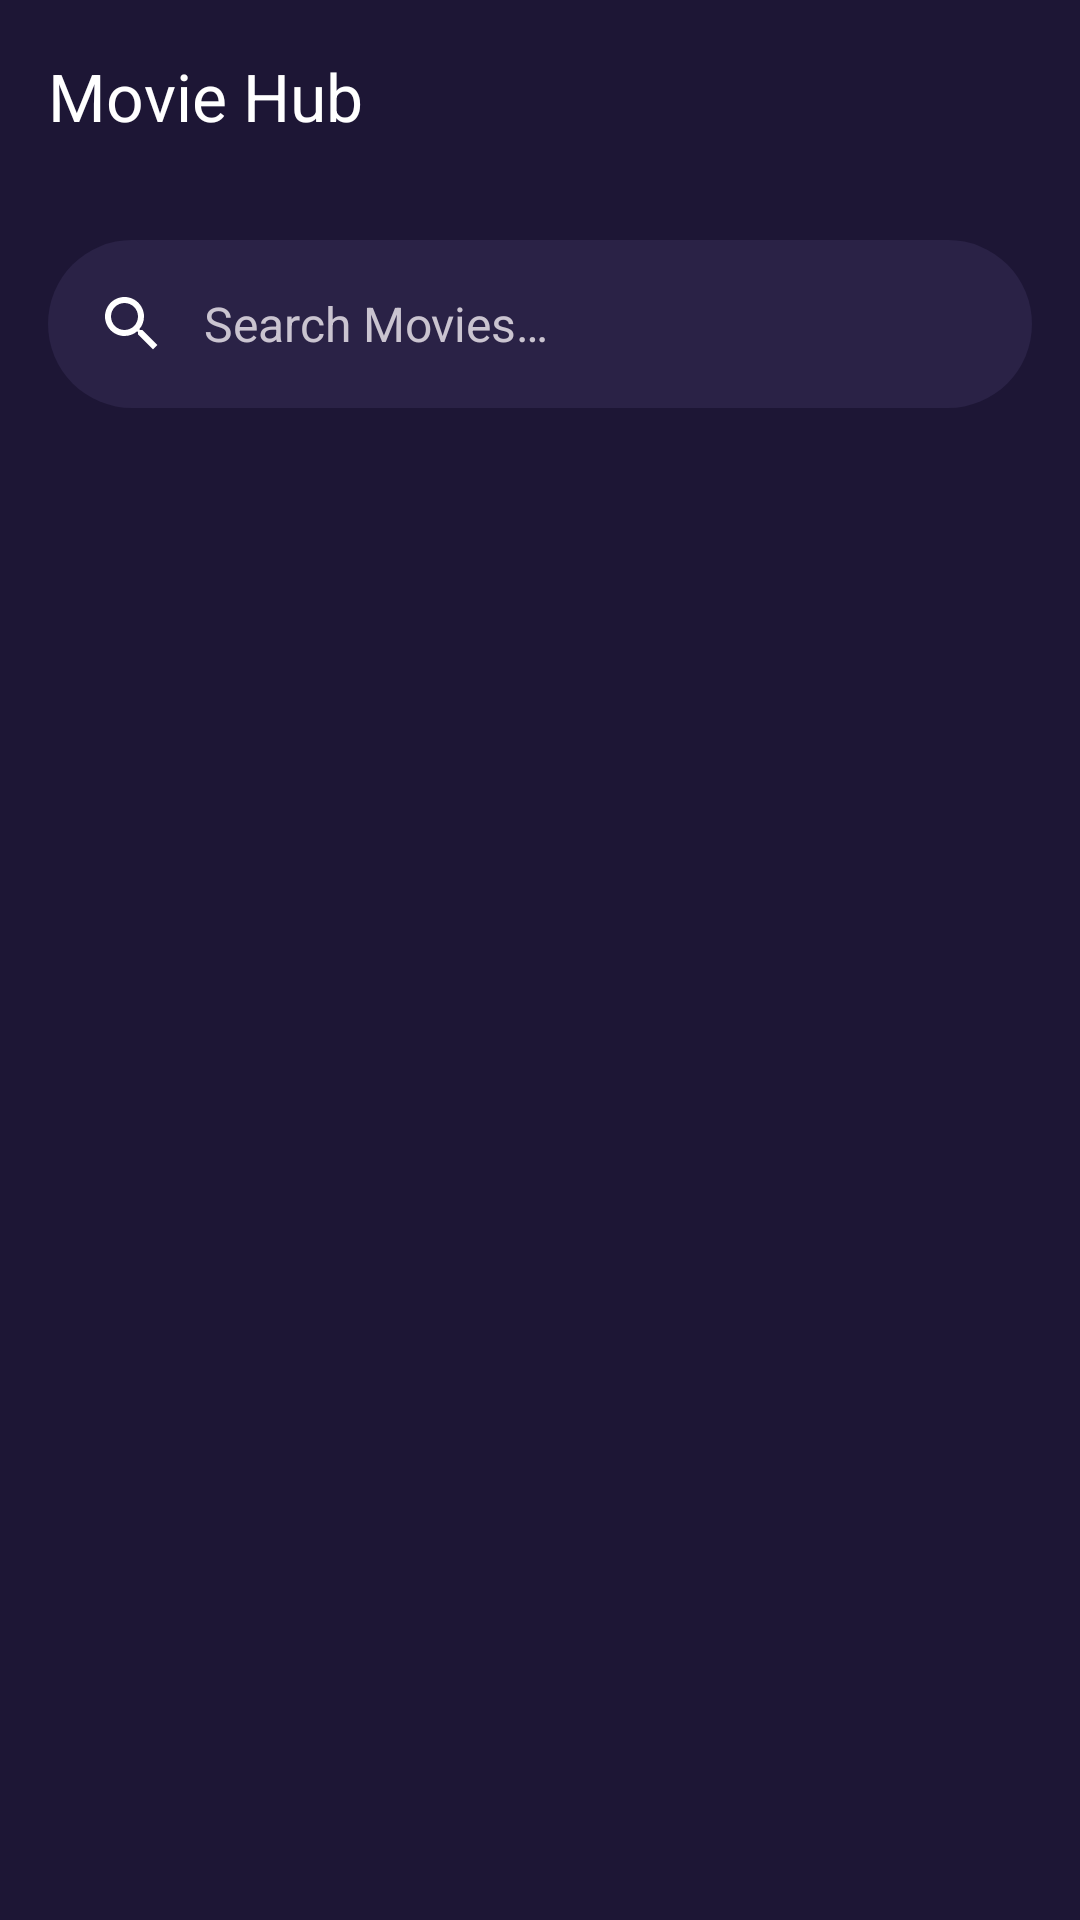

The Android layout XML behind this screen, and the referenced resources:
<!-- AndroidManifest.xml: application theme Theme.MovieApp -->
<!-- res/layout/activity_main.xml -->
<?xml version="1.0" encoding="utf-8"?>
<androidx.constraintlayout.widget.ConstraintLayout xmlns:android="http://schemas.android.com/apk/res/android"
    xmlns:app="http://schemas.android.com/apk/res-auto"
    xmlns:tools="http://schemas.android.com/tools"
    android:id="@+id/main"
    android:layout_width="match_parent"
    android:layout_height="match_parent"
    android:background="@color/bg_color"
    tools:context=".view.main.MainActivity">
    <com.google.android.material.appbar.AppBarLayout
        android:layout_width="match_parent"
        android:layout_height="wrap_content"
        android:id="@+id/appBarLayout"
        app:layout_constraintTop_toTopOf="parent"
        app:layout_constraintStart_toStartOf="parent"
        app:layout_constraintEnd_toEndOf="parent"
        android:background="@color/bg_color">
        <com.google.android.material.appbar.MaterialToolbar
            android:id="@+id/toolbarMain"
            android:layout_width="match_parent"
            android:layout_height="?attr/actionBarSize"
            app:title="@string/app_name"
            app:titleTextColor="@color/white" />
        <com.google.android.material.search.SearchBar
            android:id="@+id/searchBar"
            android:layout_width="match_parent"
            android:layout_height="wrap_content"
            android:backgroundTint="@color/search_bg_color"
            android:hint="@string/search_movies_"
            app:navigationIconTint="@color/white"
            app:titleTextAppearance="@color/white"
            app:titleTextColor="@color/white" />
    </com.google.android.material.appbar.AppBarLayout>
    <LinearLayout
        android:layout_width="match_parent"
        android:layout_height="wrap_content"
        android:id="@+id/emptyLayout"
        app:layout_constraintStart_toStartOf="parent"
        app:layout_constraintEnd_toEndOf="parent"
        app:layout_constraintBottom_toBottomOf="parent"
        android:layout_marginBottom="@dimen/_50sdp"
        app:layout_constraintTop_toBottomOf="@id/appBarLayout"
        android:orientation="vertical">
        <ImageView
            android:layout_width="match_parent"
            android:layout_height="@dimen/_200sdp"
            android:contentDescription="@string/empty_text"
            android:src="@drawable/img_search_movies" />
    </LinearLayout>








</androidx.constraintlayout.widget.ConstraintLayout>
<!-- resources referenced by this layout -->
<resources>
  <color name="bg_color">#1D1635</color>
  <color name="search_bg_color">#2A2246</color>
  <color name="white">#FFFFFFFF</color>
  <!-- drawable img_search_movies: png bitmap (drawable, 273652 bytes) -->
  <string name="app_name">Movie Hub</string>
  <string name="empty_text">Search Your Favorite Movies ♥</string>
  <string name="search_movies_">Search Movies…</string>
  <style name="Theme.MovieApp" parent="Base.Theme.MovieApp" />
  <style name="Base.Theme.MovieApp" parent="Theme.Material3.Dark.NoActionBar">
          <item name="colorSurface">@color/bg_color</item> 
          <item name="colorOnSurface">@color/fg_color</item> 
      </style>
  <color name="fg_color">#30323F</color>
</resources>
